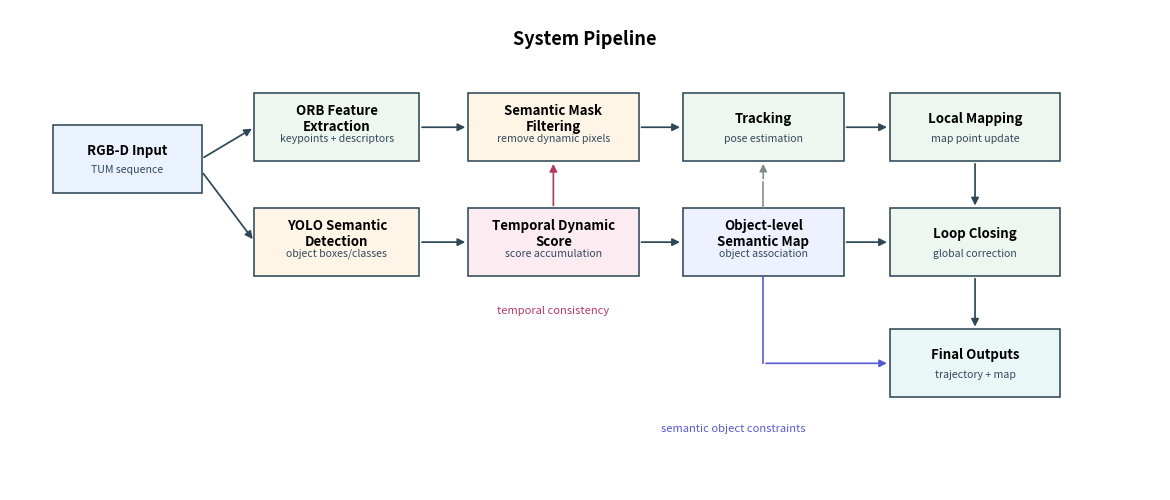

The script that saved this image:
#!/usr/bin/env python3
"""Redraw the system pipeline as a clean publication block diagram."""

from __future__ import annotations

from pathlib import Path

import matplotlib.pyplot as plt
from matplotlib import font_manager
from matplotlib.patches import FancyArrowPatch, Rectangle


OUT_DIR = Path("paper_ready_outputs_v16")
FIG_DIR = OUT_DIR / "figures"
CJK_FONT = Path("/usr/share/fonts/opentype/noto/NotoSansCJK-Regular.ttc")


def setup_style() -> None:
    if CJK_FONT.exists():
        font_manager.fontManager.addfont(str(CJK_FONT))
        family = font_manager.FontProperties(fname=str(CJK_FONT)).get_name()
    else:
        family = "DejaVu Sans"
    plt.rcParams.update(
        {
            "font.family": family,
            "font.size": 9,
            "figure.dpi": 150,
            "savefig.dpi": 300,
            "pdf.fonttype": 42,
            "ps.fonttype": 42,
            "svg.fonttype": "none",
        }
    )


def box(ax, x, y, w, h, title, subtitle="", fc="#f6f8fb", ec="#2f4858") -> None:
    ax.add_patch(Rectangle((x, y), w, h, linewidth=1.15, edgecolor=ec, facecolor=fc))
    ax.text(x + w / 2, y + h * 0.62, title, ha="center", va="center", fontsize=9.5, fontweight="bold")
    if subtitle:
        ax.text(x + w / 2, y + h * 0.33, subtitle, ha="center", va="center", fontsize=7.6, color="#34495e")


def arrow(ax, start, end, color="#2f4858", lw=1.25, rad=0.0) -> None:
    ax.add_patch(
        FancyArrowPatch(
            start,
            end,
            arrowstyle="-|>",
            mutation_scale=11,
            linewidth=lw,
            color=color,
            connectionstyle=f"arc3,rad={rad}",
            shrinkA=2,
            shrinkB=2,
        )
    )


def elbow(ax, points, color="#2f4858", lw=1.15) -> None:
    for p0, p1 in zip(points[:-2], points[1:-1]):
        ax.plot([p0[0], p1[0]], [p0[1], p1[1]], color=color, linewidth=lw)
    arrow(ax, points[-2], points[-1], color=color, lw=lw)


def draw() -> None:
    setup_style()
    FIG_DIR.mkdir(parents=True, exist_ok=True)

    fig, ax = plt.subplots(figsize=(11.6, 4.9))
    ax.set_xlim(0, 12)
    ax.set_ylim(0, 6.1)
    ax.axis("off")

    c_input = "#eaf2ff"
    c_front = "#edf7ef"
    c_sem = "#fff5e6"
    c_score = "#fdebf2"
    c_map = "#eef1ff"
    c_out = "#eaf7f7"
    dark = "#2f4858"
    accent = "#b33b63"
    semantic = "#555bd1"

    ax.text(6, 5.72, "System Pipeline", ha="center", va="center", fontsize=13, fontweight="bold")

    # Row 1: visual SLAM backbone.
    box(ax, 0.45, 3.78, 1.55, 0.86, "RGB-D Input", "TUM sequence", c_input)
    box(ax, 2.55, 4.18, 1.72, 0.86, "ORB Feature\nExtraction", "keypoints + descriptors", c_front)
    box(ax, 4.78, 4.18, 1.78, 0.86, "Semantic Mask\nFiltering", "remove dynamic pixels", c_sem)
    box(ax, 7.02, 4.18, 1.68, 0.86, "Tracking", "pose estimation", c_front)
    box(ax, 9.18, 4.18, 1.78, 0.86, "Local Mapping", "map point update", c_front)

    # Row 2: semantic and dynamic modules.
    box(ax, 2.55, 2.72, 1.72, 0.86, "YOLO Semantic\nDetection", "object boxes/classes", c_sem)
    box(ax, 4.78, 2.72, 1.78, 0.86, "Temporal Dynamic\nScore", "score accumulation", c_score)
    box(ax, 7.02, 2.72, 1.68, 0.86, "Object-level\nSemantic Map", "object association", c_map)
    box(ax, 9.18, 2.72, 1.78, 0.86, "Loop Closing", "global correction", c_front)

    # Output.
    box(ax, 9.18, 1.18, 1.78, 0.86, "Final Outputs", "trajectory + map", c_out)

    # Main data flow.
    arrow(ax, (2.0, 4.21), (2.55, 4.61), dark)
    arrow(ax, (2.0, 4.05), (2.55, 3.16), dark)
    arrow(ax, (4.27, 4.61), (4.78, 4.61), dark)
    arrow(ax, (4.27, 3.15), (4.78, 3.15), dark)
    arrow(ax, (6.56, 4.61), (7.02, 4.61), dark)
    arrow(ax, (8.7, 4.61), (9.18, 4.61), dark)
    arrow(ax, (10.07, 4.18), (10.07, 3.58), dark)
    arrow(ax, (10.07, 2.72), (10.07, 2.04), dark)

    # Semantic/dynamic constraints.
    arrow(ax, (5.67, 3.58), (5.67, 4.18), accent)
    arrow(ax, (6.56, 3.15), (7.02, 3.15), dark)
    arrow(ax, (8.7, 3.15), (9.18, 3.15), dark)
    elbow(ax, [(7.86, 3.58), (7.86, 3.92), (7.86, 4.18)], color="#7f8c8d")
    elbow(ax, [(7.86, 2.72), (7.86, 1.61), (9.18, 1.61)], color=semantic, lw=1.2)

    ax.text(5.67, 2.27, "temporal consistency", ha="center", va="center", fontsize=8, color=accent)
    ax.text(7.55, 0.78, "semantic object constraints", ha="center", va="center", fontsize=8, color=semantic)

    fig.tight_layout(pad=0.4)
    for suffix in ("pdf", "svg", "png"):
        fig.savefig(FIG_DIR / f"system_pipeline_redraw.{suffix}", bbox_inches="tight")
    plt.close(fig)
    print(f"Wrote redrawn system pipeline to {OUT_DIR}")


if __name__ == "__main__":
    draw()
